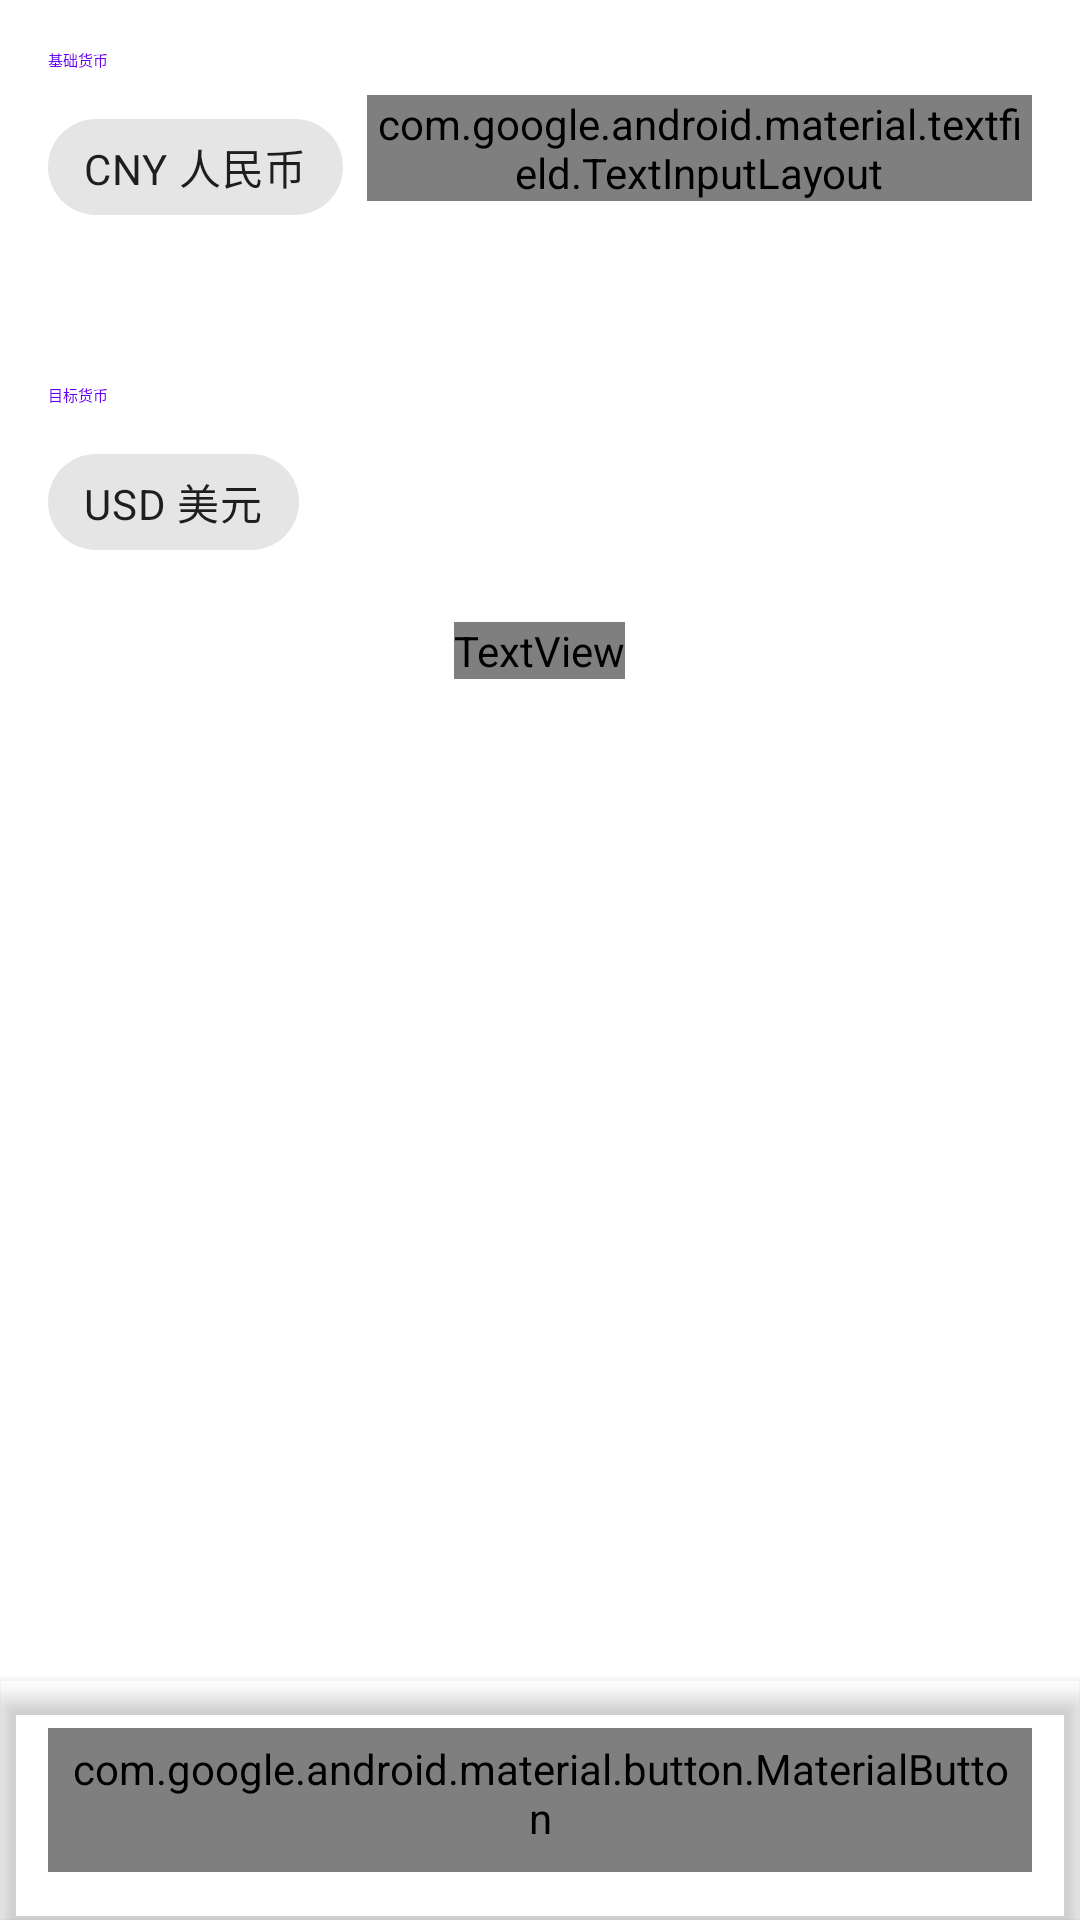

This screen was rendered from an Android layout file. Write that file and the resources it references.
<!-- AndroidManifest.xml: fallback theme Theme.MaterialComponents.DayNight.NoActionBar -->
<!-- res/layout/fragment_currency.xml -->
<?xml version="1.0" encoding="utf-8"?>
<androidx.constraintlayout.widget.ConstraintLayout
    xmlns:android="http://schemas.android.com/apk/res/android"
    xmlns:app="http://schemas.android.com/apk/res-auto"
    xmlns:tools="http://schemas.android.com/tools"
    android:layout_width="match_parent"
    android:layout_height="match_parent"
    android:background="?attr/colorSurface">

    <androidx.core.widget.NestedScrollView
        android:id="@+id/scroll_view"
        android:layout_width="match_parent"
        android:layout_height="0dp"
        app:layout_constraintTop_toTopOf="parent"
        app:layout_constraintBottom_toTopOf="@id/result_card">

        <LinearLayout
            android:layout_width="match_parent"
            android:layout_height="wrap_content"
            android:orientation="vertical"
            android:padding="16dp">

            <TextView
                android:layout_width="wrap_content"
                android:layout_height="wrap_content"
                android:text="基础货币"
                android:textAppearance="?attr/textAppearanceLabelSmall"
                android:textColor="?attr/colorPrimary"
                android:layout_marginBottom="8dp" />

            <LinearLayout
                android:layout_width="match_parent"
                android:layout_height="wrap_content"
                android:orientation="horizontal">
                
                <com.google.android.material.chip.Chip
                    android:id="@+id/chip_base_currency"
                    style="?attr/chipStyle"
                    android:layout_width="wrap_content"
                    android:layout_height="wrap_content"
                    android:text="CNY 人民币"
                    app:chipIcon="@drawable/ic_expand_more"
                    app:iconStartPadding="4dp" />

                <Space
                    android:layout_width="8dp"
                    android:layout_height="wrap_content" />

        <com.google.android.material.textfield.TextInputLayout
            style="@style/Widget.Material3.TextInputLayout.OutlinedBox.Dense"
            android:layout_width="0dp"
            android:layout_height="wrap_content"
            android:layout_weight="1"
            app:boxCornerRadiusTopStart="8dp"
            app:boxCornerRadiusTopEnd="8dp"
            app:boxCornerRadiusBottomStart="8dp"
            app:boxCornerRadiusBottomEnd="8dp">

                    <com.google.android.material.textfield.TextInputEditText
                        android:id="@+id/input_base_amount"
                        android:layout_width="match_parent"
                        android:layout_height="48dp"
                        android:paddingTop="10dp"
                        android:paddingBottom="10dp"
                        android:inputType="numberDecimal"
                        android:text="100"
                        android:textAppearance="?attr/textAppearanceBodyLarge" />
                </com.google.android.material.textfield.TextInputLayout>
            </LinearLayout>

            <ImageView
                android:id="@+id/btn_swap"
                android:layout_width="32dp"
                android:layout_height="32dp"
                android:layout_gravity="center"
                android:layout_marginTop="8dp"
                android:layout_marginBottom="8dp"
                android:background="?attr/selectableItemBackgroundBorderless"
                android:src="@drawable/ic_swap_vert"
                app:tint="?attr/colorPrimary" />

            <TextView
                android:layout_width="wrap_content"
                android:layout_height="wrap_content"
                android:text="目标货币"
                android:textAppearance="?attr/textAppearanceLabelSmall"
                android:textColor="?attr/colorPrimary"
                android:layout_marginBottom="8dp" />

            <LinearLayout
                android:layout_width="match_parent"
                android:layout_height="wrap_content"
                android:orientation="horizontal">
                
                <com.google.android.material.chip.Chip
                    android:id="@+id/chip_target_currency"
                    style="?attr/chipStyle"
                    android:layout_width="wrap_content"
                    android:layout_height="wrap_content"
                    android:text="USD 美元"
                    app:chipIcon="@drawable/ic_expand_more"
                    app:iconStartPadding="4dp" />

            </LinearLayout>

            <TextView
                android:id="@+id/text_update_time"
                android:layout_width="wrap_content"
                android:layout_height="wrap_content"
                android:layout_marginTop="16dp"
                android:layout_gravity="center_horizontal"
                android:text="汇率数据获取中..."
                android:textAppearance="?attr/textAppearanceLabelSmall"
                android:textColor="?attr/colorOnSurfaceVariant" />

            <ProgressBar
                android:id="@+id/progress_bar"
                android:layout_width="24dp"
                android:layout_height="24dp"
                android:layout_gravity="center_horizontal"
                android:layout_marginTop="8dp"
                android:visibility="gone" />

        </LinearLayout>
    </androidx.core.widget.NestedScrollView>

    
    <com.google.android.material.card.MaterialCardView
        android:id="@+id/result_card"
        android:layout_width="match_parent"
        android:layout_height="wrap_content"
        app:cardBackgroundColor="?attr/colorSurfaceContainer"
        app:cardCornerRadius="0dp"
        app:cardElevation="4dp"
        app:layout_constraintBottom_toBottomOf="parent">

        <androidx.constraintlayout.widget.ConstraintLayout
            android:layout_width="match_parent"
            android:layout_height="wrap_content"
            android:padding="16dp">

            <TextView
                android:id="@+id/text_result_amount"
                android:layout_width="0dp"
                android:layout_height="wrap_content"
                tools:text="13.84"
                android:textAppearance="?attr/textAppearanceTitleLarge"
                android:textColor="?attr/colorOnSurface"
                android:textStyle="bold"
                app:layout_constraintStart_toStartOf="parent"
                app:layout_constraintTop_toTopOf="parent"
                app:layout_constraintEnd_toStartOf="@id/btn_send_to_calc" />

            <TextView
                android:id="@+id/text_result_currency"
                android:layout_width="0dp"
                android:layout_height="wrap_content"
                tools:text="USD"
                android:textAppearance="?attr/textAppearanceBodyMedium"
                android:textColor="?attr/colorOnSurfaceVariant"
                app:layout_constraintStart_toStartOf="parent"
                app:layout_constraintTop_toBottomOf="@id/text_result_amount" />

            <com.google.android.material.button.MaterialButton
                android:id="@+id/btn_send_to_calc"
                style="?attr/borderlessButtonStyle"
                android:layout_width="wrap_content"
                android:layout_height="wrap_content"
                android:text="→ 发送到计算器"
                android:textAppearance="?attr/textAppearanceLabelMedium"
                android:textColor="?attr/colorPrimary"
                app:layout_constraintEnd_toEndOf="parent"
                app:layout_constraintTop_toTopOf="parent"
                app:layout_constraintBottom_toBottomOf="parent" />

        </androidx.constraintlayout.widget.ConstraintLayout>
    </com.google.android.material.card.MaterialCardView>

</androidx.constraintlayout.widget.ConstraintLayout>
<!-- resources referenced by this layout -->
<resources>

</resources>
